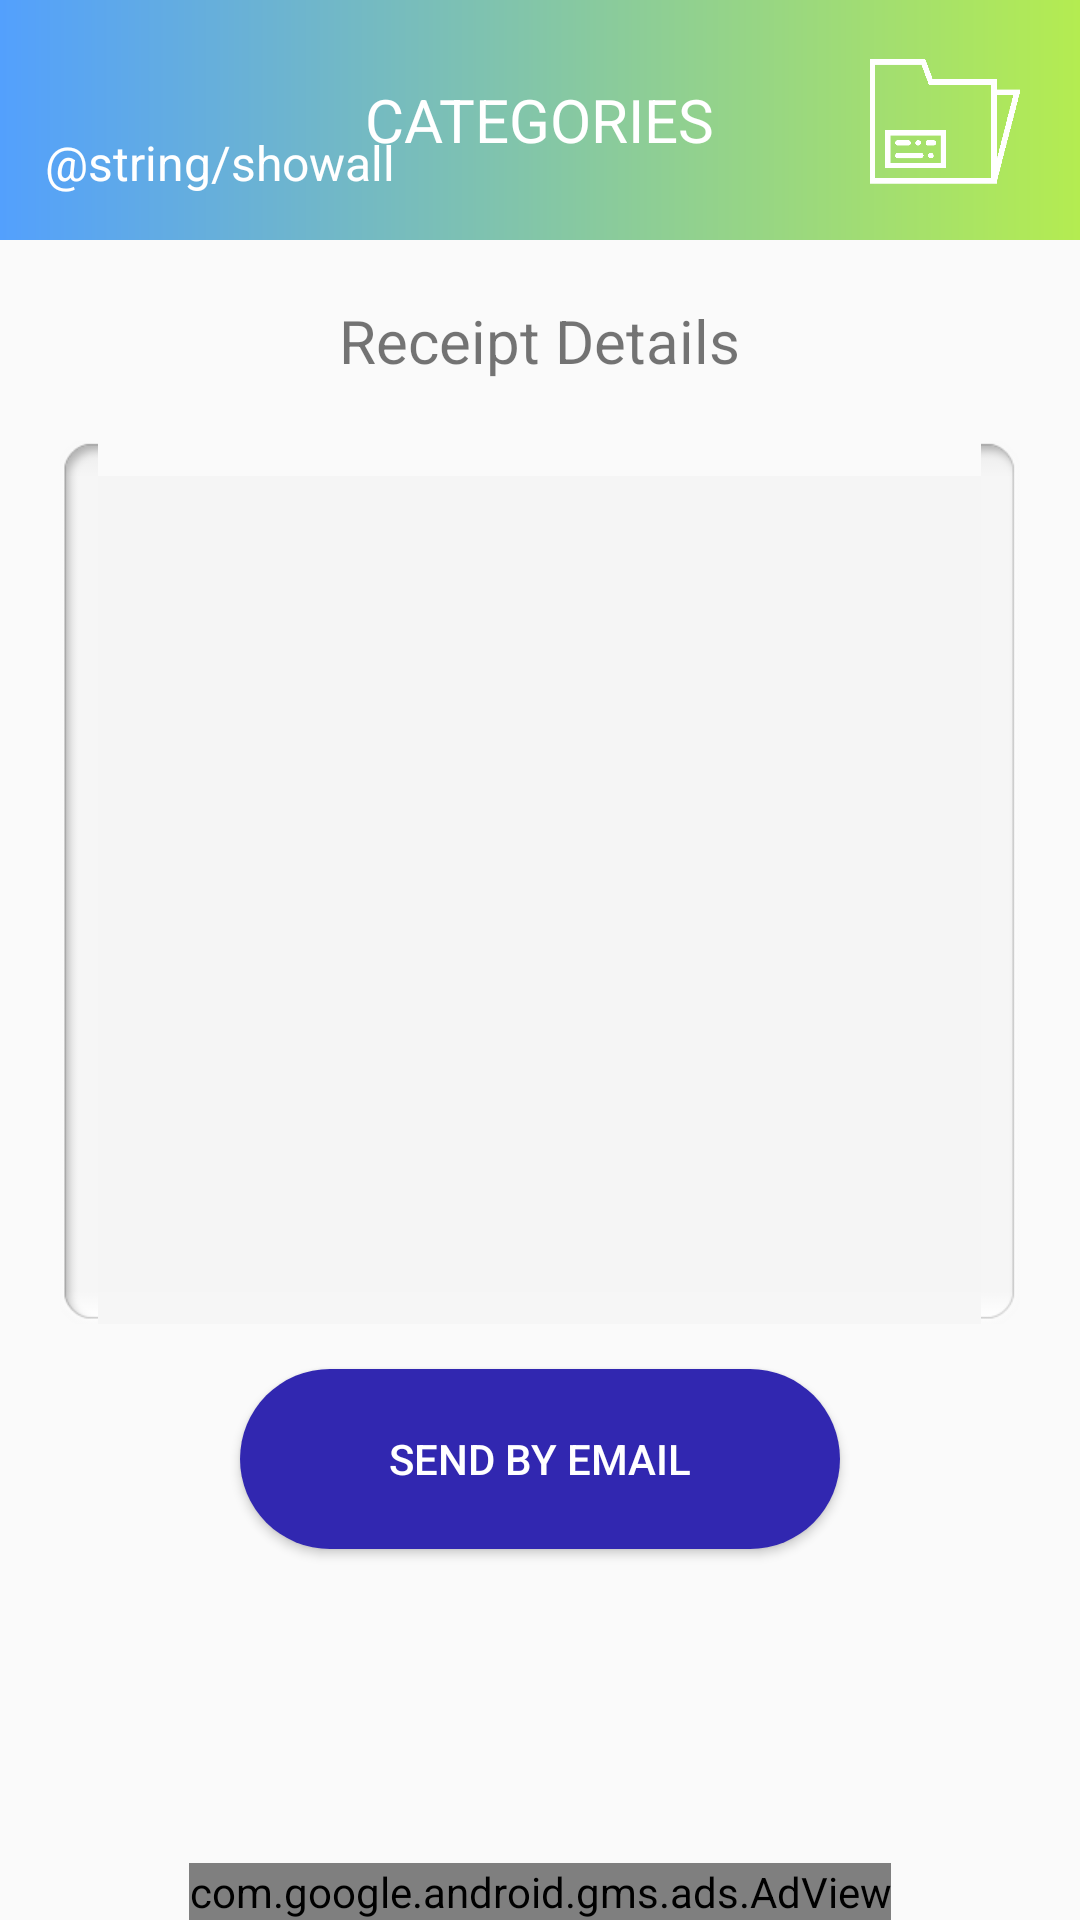

Produce the Android XML layout that renders to this screen, including the resource entries it uses.
<!-- AndroidManifest.xml: application theme AppTheme -->
<!-- res/layout/receipt_info.xml -->
<?xml version="1.0" encoding="utf-8"?>
<RelativeLayout xmlns:android="http://schemas.android.com/apk/res/android"
    xmlns:ads="http://schemas.android.com/apk/res-auto"
    xmlns:http="http://schemas.android.com/tools"
    android:layout_width="match_parent"
    android:layout_height="match_parent">

    <include
        android:id="@+id/header"
        layout="@layout/receipt_categories_header"
        ></include>

    <TextView
        android:id="@+id/label"
        android:layout_width="wrap_content"
        android:layout_height="wrap_content"
        android:layout_centerHorizontal="true"
        android:layout_marginTop="20dp"
        android:layout_below="@+id/header"
        android:text="Receipt Details"
        android:textSize="20dp"
        />

    <TextView
        android:id="@+id/receipt_info"
        android:layout_width="320dp"
        android:layout_height="wrap_content"
        android:layout_centerHorizontal="true"
        android:inputType="textMultiLine|text"
        android:layout_marginTop="20dp"
        android:textSize="20dp"
        android:layout_below="@id/label"
        android:lines="12"
        android:gravity="top|left"
        android:scrollbars="vertical"
        android:background="@drawable/textinput_selector"
        />

    <Button
        android:id="@+id/send_email_btn"
        android:layout_width="200dp"
        android:layout_height="60dp"
        android:layout_marginTop="15dp"
        android:layout_centerHorizontal="true"
        android:layout_below="@+id/receipt_info"
        android:text="Send by Email"
        android:background="@drawable/button1"
        android:textColor="@color/white"/>


    <com.google.android.gms.ads.AdView
        xmlns:http="//schemas.android.com/apk/res-auto"
        android:id="@+id/adView"
        android:layout_gravity="center|bottom"
        android:layout_width="wrap_content"
        android:layout_height="wrap_content"
        android:layout_centerHorizontal="true"
        android:layout_alignParentBottom="true"
        ads:adSize="BANNER"
        ads:adUnitId="@string/banner_ad_unit_id">
    </com.google.android.gms.ads.AdView>

</RelativeLayout>
<!-- res/layout/receipt_categories_header.xml (included above) -->
<?xml version="1.0" encoding="utf-8"?>
<RelativeLayout xmlns:android="http://schemas.android.com/apk/res/android"
    android:orientation="horizontal"
    android:layout_width="match_parent"
    android:layout_height="80dp"
    android:background="@drawable/header_gradient">

    <TextView
        android:id="@+id/showallbtn"
        android:layout_width="wrap_content"
        android:layout_height="wrap_content"
        android:text="@string/showall"
        android:layout_alignParentBottom="true"
        android:textSize="16dp"
        android:layout_marginBottom="15dp"
        android:textColor="@color/white"
        android:layout_marginLeft="15dp"/>

    <TextView
        android:id="@+id/receiptsListHeader"
        android:layout_width="wrap_content"
        android:layout_height="wrap_content"
        android:layout_centerVertical="true"
        android:layout_centerHorizontal="true"
        android:textColor="@color/white"
        android:textAllCaps="true"
        android:text="Categories"
        android:textSize="20dp"
        />

    <ImageView
        android:id="@+id/header_icon"
        android:layout_width="50dp"
        android:layout_height="50dp"
        android:src="@drawable/record"
        android:layout_alignParentRight="true"
        android:layout_centerVertical="true"
        android:layout_marginRight="20dp"/>

</RelativeLayout>
<!-- resources referenced by this layout -->
<resources>
  <color name="white">#FFFFFF</color>
  <!-- drawable button1 (drawable) -->
  <?xml version="1.0" encoding="utf-8"?>
  <shape xmlns:android="http://schemas.android.com/apk/res/android"
      android:shape="rectangle">
      <solid android:color="#3127b0"/>
      <corners android:bottomLeftRadius="50dp"
          android:bottomRightRadius="50dp"
          android:topLeftRadius="50dp"
          android:topRightRadius="50dp"/>
  </shape>
  <!-- drawable header_gradient (drawable) -->
  <?xml version="1.0" encoding="utf-8"?>
  <shape xmlns:android="http://schemas.android.com/apk/res/android"
      android:shape="rectangle" >
      <gradient
          android:angle="360"
          android:centerX="0%"
          android:centerY="0%"
  
          android:endColor="#b4ec51"
          android:centerColor="#53a0fd"
          android:startColor="#3023ae" >
      </gradient>
  </shape>
  <!-- drawable record: png bitmap (drawable, 2654 bytes) -->
  <!-- drawable textinput_selector (drawable-xhdpi) -->
  <?xml version="1.0" encoding="utf-8"?>
  
  <selector
  	xmlns:android="http://schemas.android.com/apk/res/android">
  	<item
  		android:drawable="@drawable/textinput" />
  </selector>
  <style name="AppTheme" parent="Theme.AppCompat.Light.DarkActionBar">
          
          <item name="colorPrimary">@color/colorPrimary</item>
          <item name="colorPrimaryDark">@color/colorPrimaryDark</item>
          <item name="colorAccent">@color/colorAccent</item>
      </style>
  <color name="colorPrimary">#3F51B5</color>
  <color name="colorPrimaryDark">#303F9F</color>
  <color name="colorAccent">#FF4081</color>
</resources>
